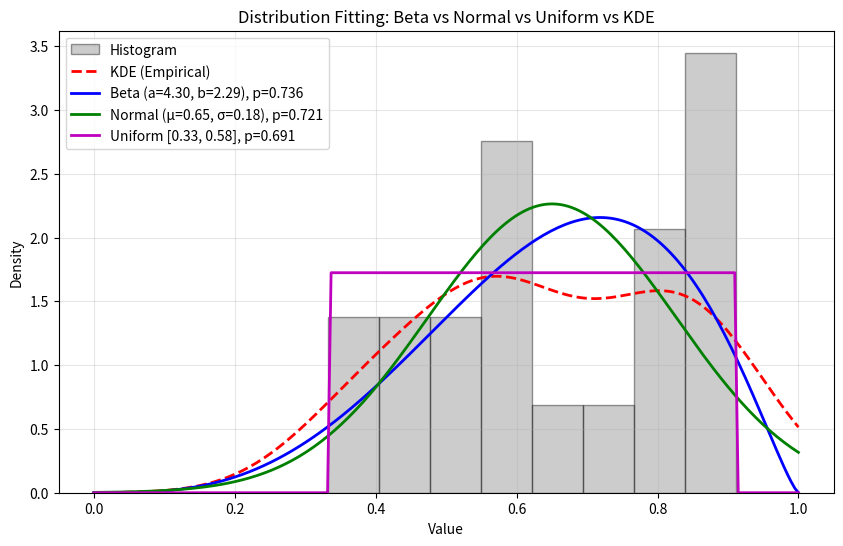

Recreate this plot in Python.
import numpy as np
import matplotlib.pyplot as plt
from scipy.stats import beta, norm, uniform, gaussian_kde, kstest

# ====== 在这里换成你自己的数据 ======
data = np.array([
    0.912, 0.768, 0.855, 0.868, 0.779, 0.562, 0.394,
    0.526, 0.332, 0.585, 0.895, 0.573, 0.788, 0.411,
    0.534, 0.697, 0.45, 0.595, 0.638, 0.844
])

# ====== KDE 经验分布 ======
x = np.linspace(0, 1, 200)
kde = gaussian_kde(data)
y_kde = kde(x)

# ====== Beta 拟合 ======
a, b, loc_b, scale_b = beta.fit(data, floc=0, fscale=1)
y_beta = beta.pdf(x, a, b, loc=loc_b, scale=scale_b)

# ====== Normal 拟合 ======
mu, sigma = norm.fit(data)
y_norm = norm.pdf(x, mu, sigma)

# ====== Uniform 拟合 ======
loc_u, scale_u = uniform.fit(data)
y_uni = uniform.pdf(x, loc_u, scale_u)

# ====== K-S 检验 ======
D_beta, p_beta = kstest(data, 'beta', args=(a, b, loc_b, scale_b))
D_norm, p_norm = kstest(data, 'norm', args=(mu, sigma))
D_uni, p_uni = kstest(data, 'uniform', args=(loc_u, scale_u))

print("K-S Test Results:")
print(f"  Beta   : D={D_beta:.3f}, p={p_beta:.3f}")
print(f"  Normal : D={D_norm:.3f}, p={p_norm:.3f}")
print(f"  Uniform: D={D_uni:.3f}, p={p_uni:.3f}")

# ====== 绘图 ======
plt.figure(figsize=(10,6))
plt.hist(data, bins=8, density=True, alpha=0.4, color="gray", edgecolor="black", label="Histogram")
plt.plot(x, y_kde, "r--", lw=2, label="KDE (Empirical)")
plt.plot(x, y_beta, "b-", lw=2, label=f"Beta (a={a:.2f}, b={b:.2f}), p={p_beta:.3f}")
plt.plot(x, y_norm, "g-", lw=2, label=f"Normal (μ={mu:.2f}, σ={sigma:.2f}), p={p_norm:.3f}")
plt.plot(x, y_uni, "m-", lw=2, label=f"Uniform [{loc_u:.2f}, {scale_u:.2f}], p={p_uni:.3f}")

plt.xlabel("Value")
plt.ylabel("Density")
plt.title("Distribution Fitting: Beta vs Normal vs Uniform vs KDE")
plt.legend()
plt.grid(alpha=0.3)
plt.show()

q = 0.8
beta_threshold = beta.ppf(q, a, b)
normal_threshold = norm.ppf(q, mu, sigma)

print("Beta分布阈值 (5%分位点):", beta_threshold)
print("正态分布阈值 (5%分位点):", normal_threshold)